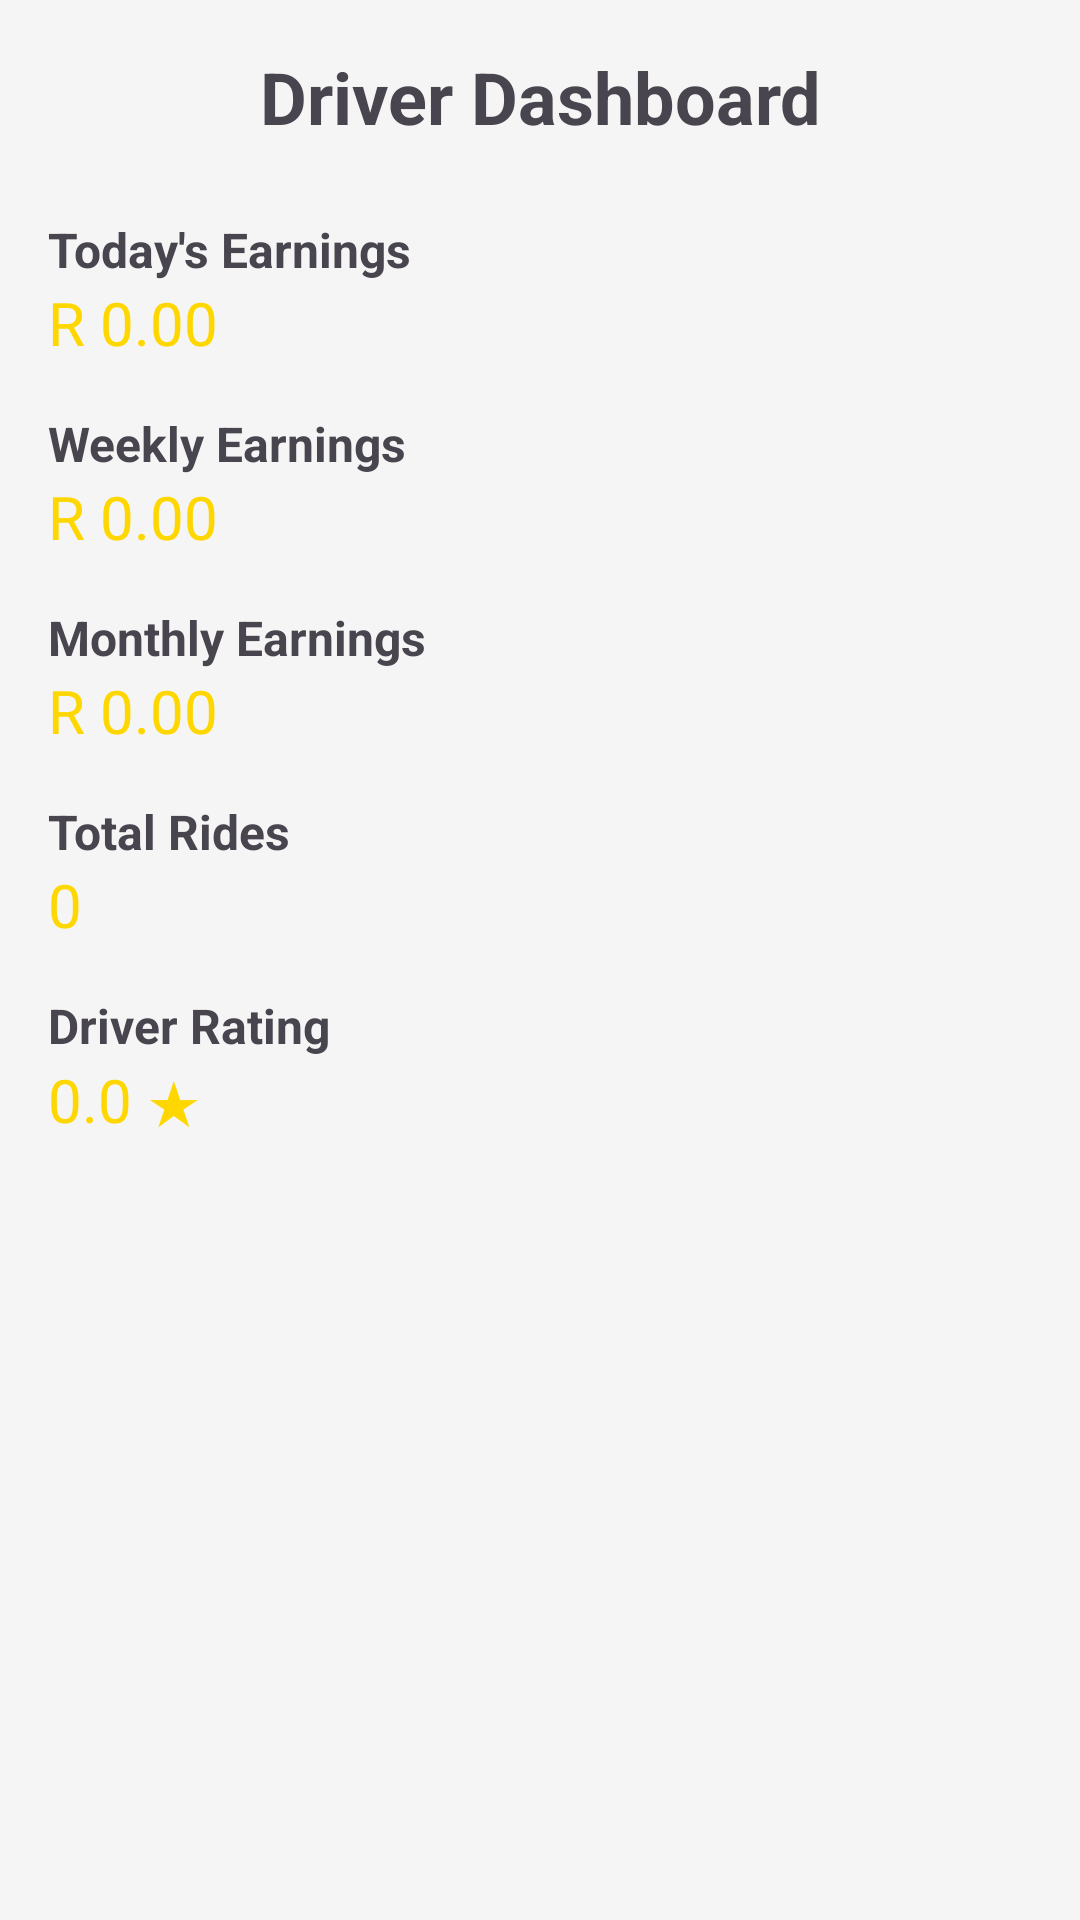

This screen was rendered from an Android layout file. Write that file and the resources it references.
<!-- AndroidManifest.xml: activity theme Theme.KwaaimanCarServices -->
<!-- res/layout/activity_driver_dashboard.xml -->
<?xml version="1.0" encoding="utf-8"?>
<LinearLayout xmlns:android="http://schemas.android.com/apk/res/android"
    xmlns:app="http://schemas.android.com/apk/res-auto"
    xmlns:tools="http://schemas.android.com/tools"
    android:layout_width="match_parent"
    android:layout_height="match_parent"
    android:orientation="vertical"
    android:padding="16dp"
    tools:context=".activities.DriverDashboardActivity">

    <TextView
        android:layout_width="match_parent"
        android:layout_height="wrap_content"
        android:text="@string/driver_dashboard_title"
        android:textSize="24sp"
        android:textStyle="bold"
        android:gravity="center"
        android:layout_marginBottom="24dp" />

    
    <LinearLayout
        android:layout_width="match_parent"
        android:layout_height="wrap_content"
        android:orientation="vertical"
        android:layout_marginBottom="24dp">

        <TextView
            android:layout_width="match_parent"
            android:layout_height="wrap_content"
            android:text="@string/today_earnings"
            android:textSize="16sp"
            android:textStyle="bold" />

        <TextView
            android:id="@+id/today_earnings"
            android:layout_width="match_parent"
            android:layout_height="wrap_content"
            android:text="@string/zero_currency"
            android:textSize="20sp"
            android:textColor="@color/gold"
            android:layout_marginBottom="16dp" />

        <TextView
            android:layout_width="match_parent"
            android:layout_height="wrap_content"
            android:text="@string/weekly_earnings"
            android:textSize="16sp"
            android:textStyle="bold" />

        <TextView
            android:id="@+id/weekly_earnings"
            android:layout_width="match_parent"
            android:layout_height="wrap_content"
            android:text="@string/zero_currency"
            android:textSize="20sp"
            android:textColor="@color/gold"
            android:layout_marginBottom="16dp" />

        <TextView
            android:layout_width="match_parent"
            android:layout_height="wrap_content"
            android:text="@string/monthly_earnings"
            android:textSize="16sp"
            android:textStyle="bold" />

        <TextView
            android:id="@+id/monthly_earnings"
            android:layout_width="match_parent"
            android:layout_height="wrap_content"
            android:text="@string/zero_currency"
            android:textSize="20sp"
            android:textColor="@color/gold"
            android:layout_marginBottom="16dp" />

        <TextView
            android:layout_width="match_parent"
            android:layout_height="wrap_content"
            android:text="@string/total_rides"
            android:textSize="16sp"
            android:textStyle="bold" />

        <TextView
            android:id="@+id/total_rides"
            android:layout_width="match_parent"
            android:layout_height="wrap_content"
            android:text="@string/zero_value"
            android:textSize="20sp"
            android:textColor="@color/gold"
            android:layout_marginBottom="16dp" />

        <TextView
            android:layout_width="match_parent"
            android:layout_height="wrap_content"
            android:text="@string/driver_rating"
            android:textSize="16sp"
            android:textStyle="bold" />

        <TextView
            android:id="@+id/driver_rating"
            android:layout_width="match_parent"
            android:layout_height="wrap_content"
            android:text="@string/zero_rating"
            android:textSize="20sp"
            android:textColor="@color/gold" />

    </LinearLayout>

</LinearLayout>
<!-- resources referenced by this layout -->
<resources>
  <color name="gold">#FFFFD700</color>
  <string name="driver_dashboard_title">Driver Dashboard</string>
  <string name="driver_rating">Driver Rating</string>
  <string name="monthly_earnings">Monthly Earnings</string>
  <string name="today_earnings">Today\'s Earnings</string>
  <string name="total_rides">Total Rides</string>
  <string name="weekly_earnings">Weekly Earnings</string>
  <string name="zero_currency">R 0.00</string>
  <string name="zero_rating">0.0 ★</string>
  <string name="zero_value">0</string>
  <style name="Theme.KwaaimanCarServices" parent="Base.Theme.KwaaimanCarServices" />
  <style name="Base.Theme.KwaaimanCarServices" parent="Theme.Material3.DayNight.NoActionBar">
          <item name="colorPrimary">@color/primary_blue</item>
          <item name="colorPrimaryVariant">@color/primary_blue_dark</item>
          <item name="colorOnPrimary">@color/white</item>
          <item name="colorSecondary">@color/accent_orange</item>
          <item name="colorSecondaryVariant">@color/accent_orange_dark</item>
          <item name="colorOnSecondary">@color/white</item>
          <item name="android:colorBackground">@color/background_light</item>
          <item name="colorSurface">@color/card_background</item>
          <item name="colorOnSurface">@color/text_primary</item>
          <item name="android:statusBarColor">@color/primary_blue_dark</item>
          <item name="android:navigationBarColor">@color/primary_blue_dark</item>
      </style>
  <color name="primary_blue">#FF1976D2</color>
  <color name="primary_blue_dark">#FF0D47A1</color>
  <color name="white">#FFFFFFFF</color>
  <color name="accent_orange">#FFFF9800</color>
  <color name="accent_orange_dark">#FFF57C00</color>
  <color name="background_light">#FFF5F5F5</color>
  <color name="card_background">#FFFFFFFF</color>
  <color name="text_primary">#DE000000</color>
</resources>
